Image classification data set "data3" (TylerLababidi/ASaAI on GitHub). Class labels (4): mild demented, moderate demented, non demented, very mild demented.

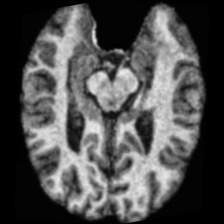
Label: non demented

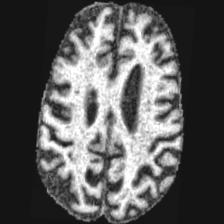
Label: moderate demented

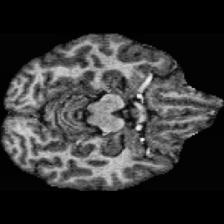
Label: non demented

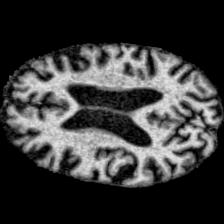
Label: very mild demented

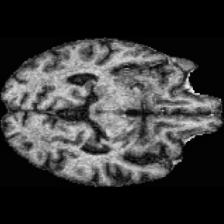
Label: very mild demented

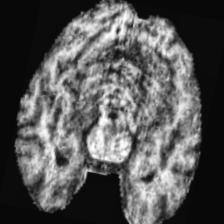
Label: mild demented
